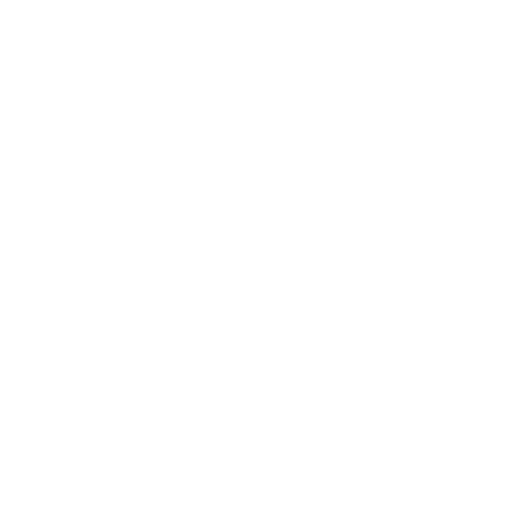
t = 0.00 s
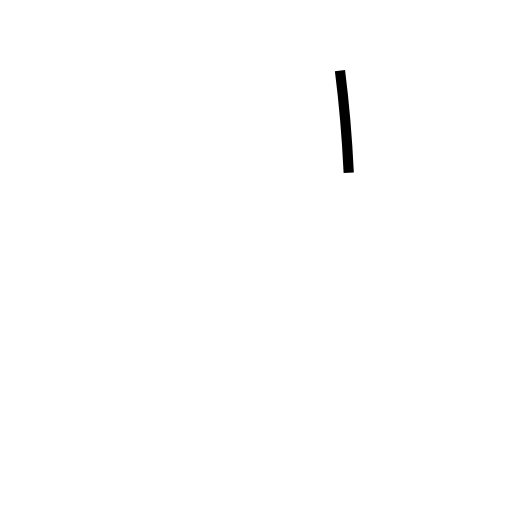
t = 0.30 s
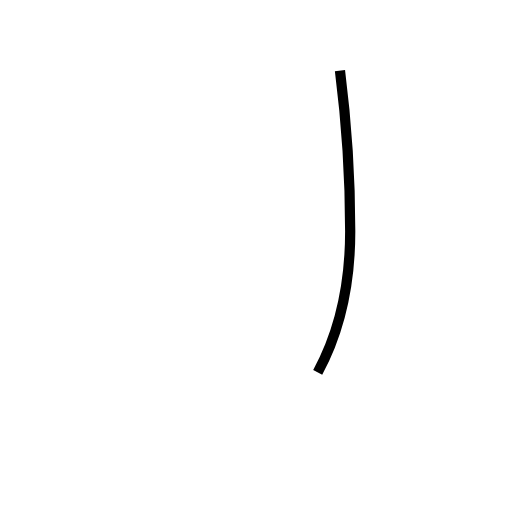
t = 0.90 s
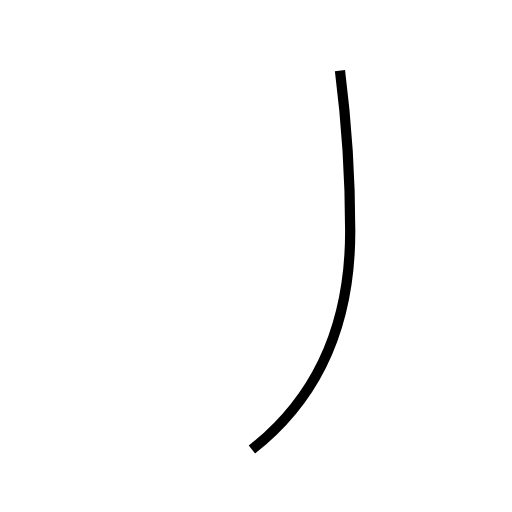
t = 1.20 s
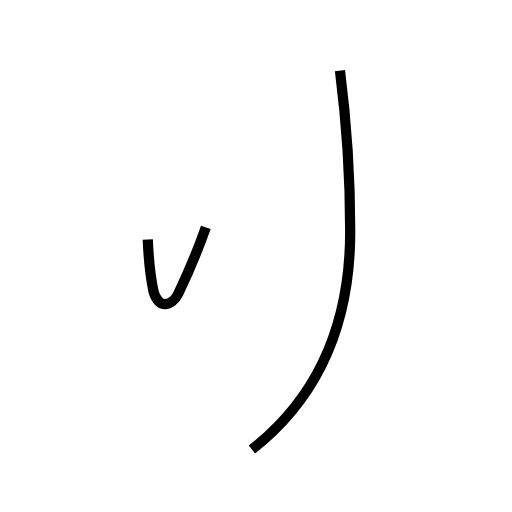
t = 1.67 s
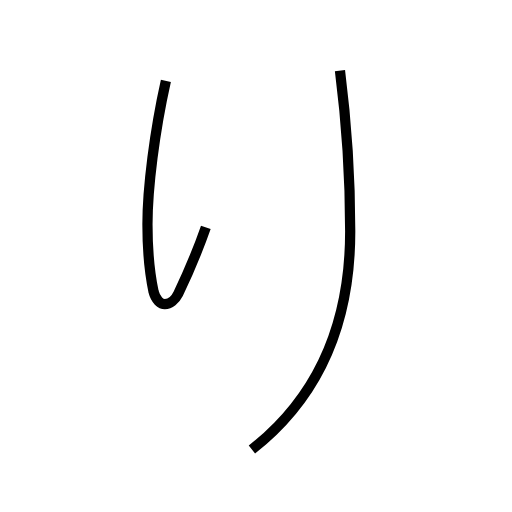
t = 2.14 s

The animated SVG that drew these frames (rendered in a browser with its animation timeline set to each time). Animation: 2 SMIL elements (animate=2); one cycle of 2.14 s.

<?xml version='1.0' encoding='utf-8'?>
<svg viewBox="0.0 -6.0 50.0 50.0" version="1.1" xmlns="http://www.w3.org/2000/svg"><rect x="-1000" y="-1000" width="2000" height="2000" stroke="white" fill="white" /><g style="fill:none;stroke:#000000;stroke-width:1"><path d="M 33.2 -37.1 C 33.8 -32.4 34.2 -26.6 34.2 -21.4 C 34.2 -11.7 30.6 -4.8 24.6 -0.1 " transform="translate(0.0 38.0)" stroke-dasharray="39.98903544083322" stroke-dashoffset="39.98903544083322"><animate attributeName="stroke-dashoffset" from="39.98903544083322" to="0" dur="1.1996710632249965s" begin="0s" fill="freeze" /></path><path d="M 20.1 -21.8 C 19.4 -19.8 18.5 -17.6 17.4 -15.3 C 17.1 -14.7 16.6 -14.3 16.1 -14.3 C 15.7 -14.3 15.2 -14.7 15.0 -15.5 C 14.7 -16.9 14.4 -19.5 14.4 -22.1 C 14.4 -25.6 15.1 -31.2 16.2 -36.1" transform="translate(0.0 38.0)" stroke-dasharray="31.28132018565556" stroke-dashoffset="31.28132018565556"><animate attributeName="stroke-dashoffset" from="31.28132018565556" to="0" dur="0.9384396055696668s" begin="1.1996710632249965s" fill="freeze" /></path></g></svg>
